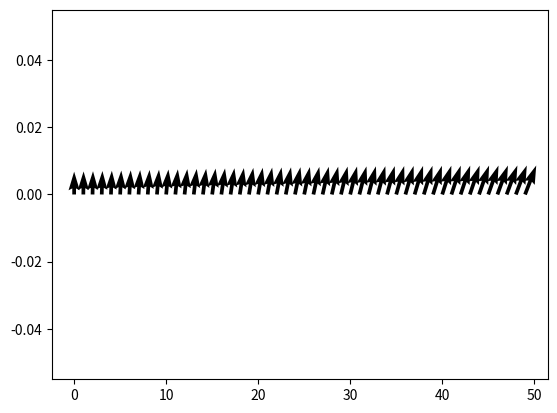

The script that saved this image:
#===============IMPORTS===============#

import numpy.linalg as nl
import matplotlib.pyplot as plt

#=================CORE================#

# Euler
def step_euler(y, t, h, f):
    return y + h * f(y,t)

# Middle point
def step_middle_point(y, t, h, f):
    return y + h * f(y + h/2*f(y,t), t + h/2)

# Heun
def step_heun(y, t, h, f):
    return y + h/2 * (f(y,t) + f(y + h*f(y,t) ,t + h))

# Runge-Kutta order 4
def step_runge_kutta_4(y, t, h, f):
    p1 = f(y,t)
    p2 = f(y + p1*h/2,t + h/2)
    p3 = f(y + p2*h/2,t + h/2)
    p4 = f(y + h*p3, t + h)
    p = (p1 + 2*p2 + 2*p3 + p4)/6
    return y + h * p

# Generalisation
def meth_n_step(y0, t0, N, h, f, meth):
    start_y = y0
    start_x = t0
    for i in range(N):
        start_y = meth(start_y, start_x, h, f)
        start_x += h
    return start_y

def meth__epsilon(y0, t0, tf, esp, f, meth):
    start_y = y0
    start_x = t0
    while (nl.norm(meth(start_y, start_x, h, f) - f(start_y, start_x)) > eps):
        start_y = meth(start_y, start_x, h, f)
        start_x += h
    return start_y

#==============TANGENTS===============#

def tangents_field(y0, t0, h, f, meth, N):
    tan0 = lambda x : f(y0, t0).dot((x - t0)) + y0
    X = [0.]*N
    Y = [0.]*N
    DY = [0.]*N
    X[0] = t0
    Y[0] = y0
    DY[0] = f(y0, t0)
    for i in range(1,N):
        y0 = meth(y0, t0, h, f)
        t0 += h
        X[i] = t0
        Y[i] = y0
        DY[i] = f(y0, t0)
    plt.quiver(X, DY)
    plt.show()
    return

tangents_field(1, 0, 0.01, lambda y,t : y/(1 + t**2), step_euler, 50)

#==============TEST_ZONE==============#

def test_methodes():
    # Dimension 1
    t0 = 0
    y0 = 1
    f = lambda y,t : y/(1 + t**2)
    return
